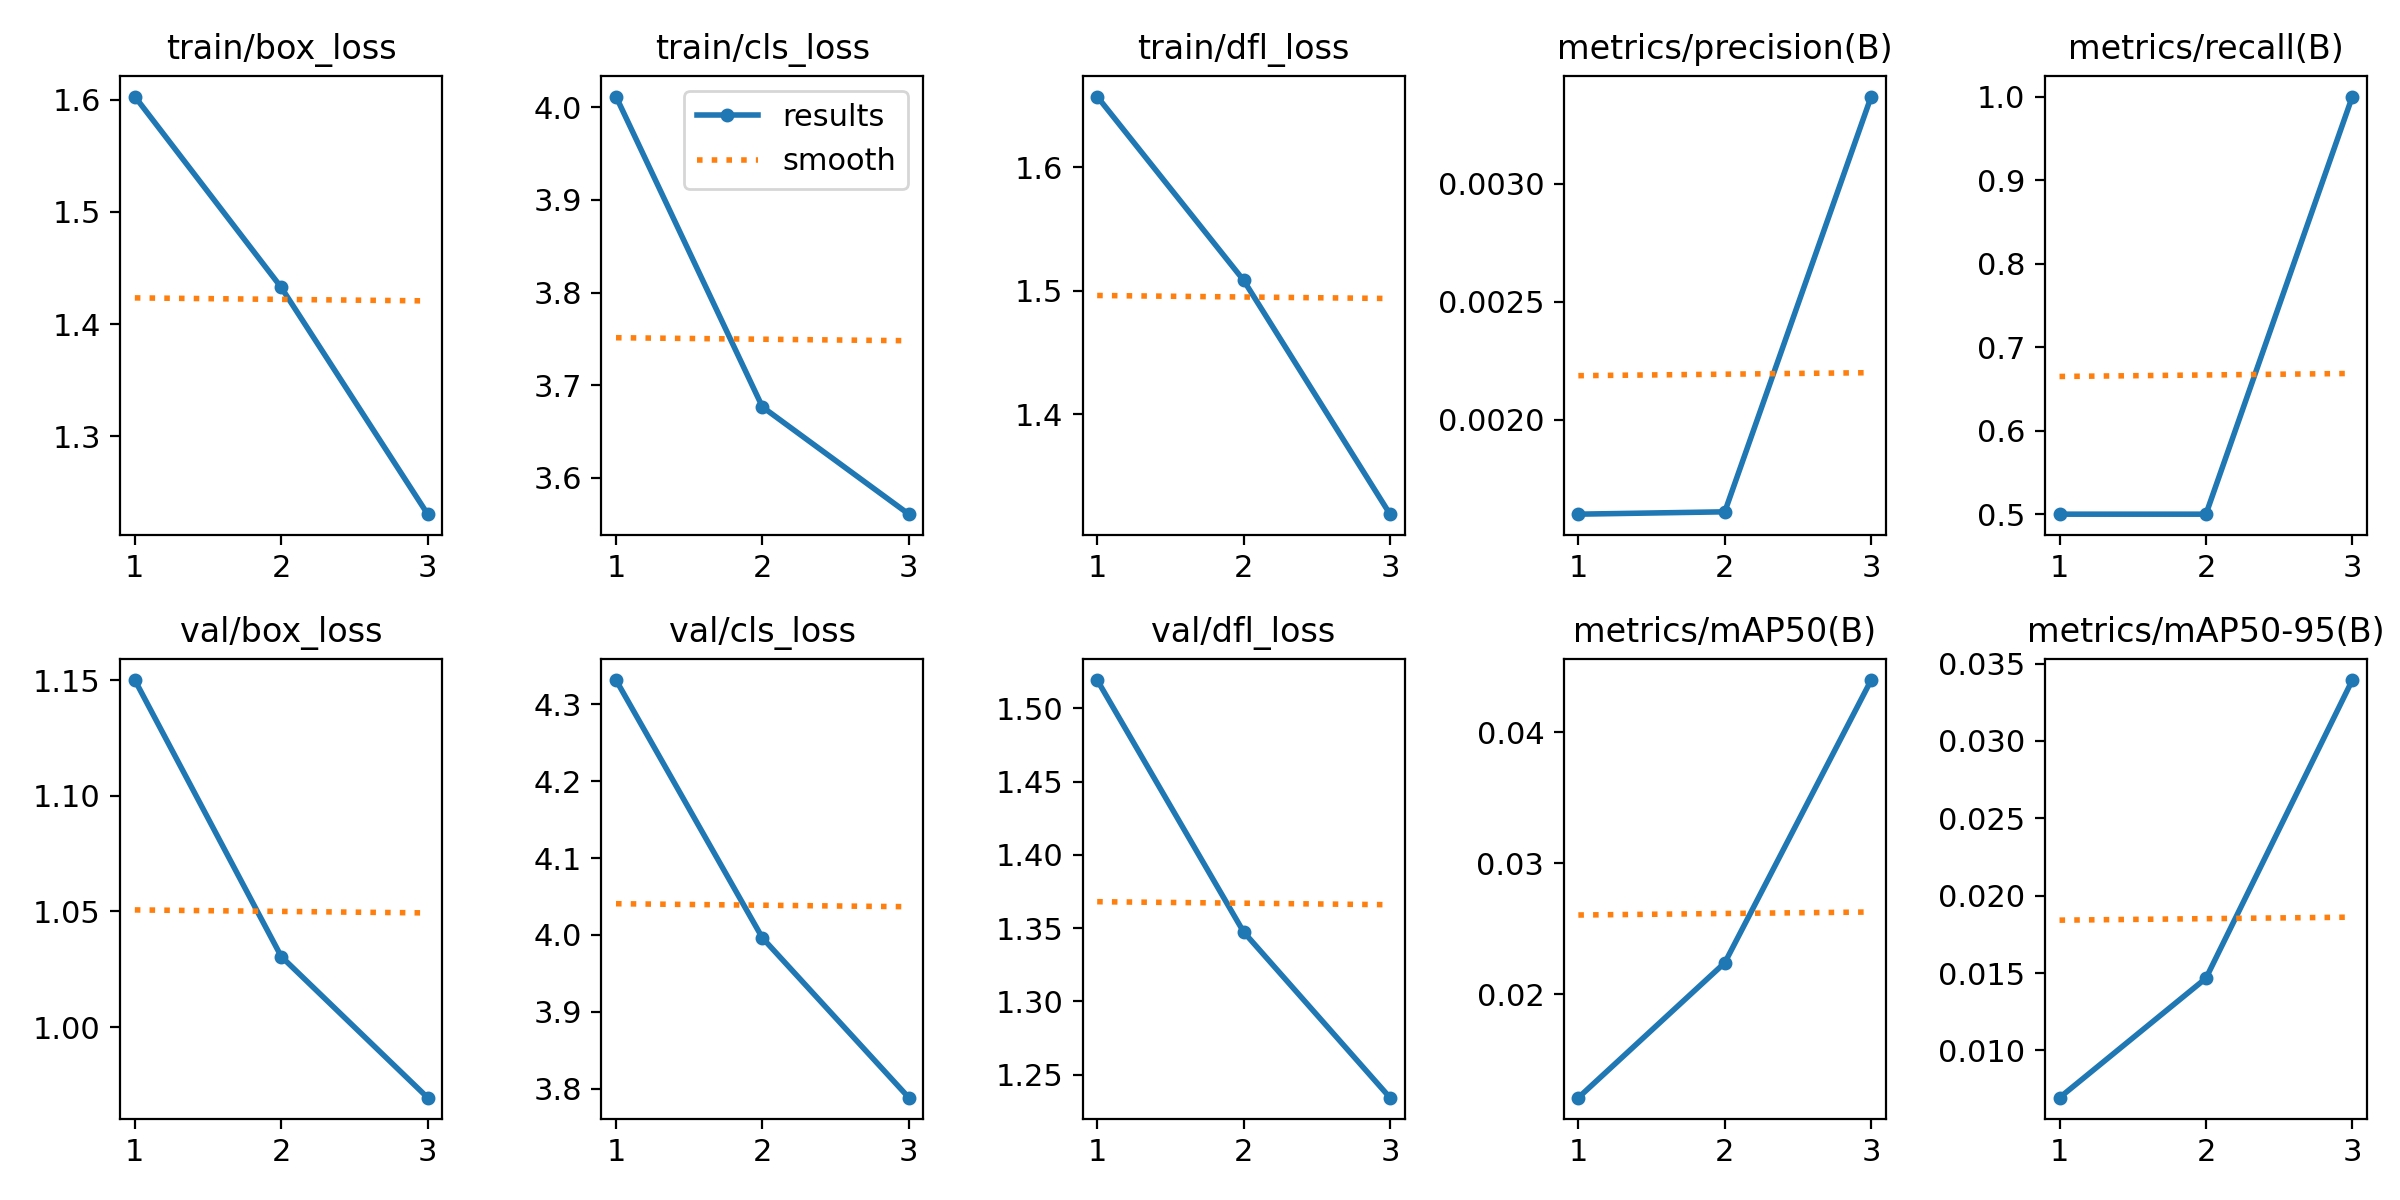

The table this chart was drawn from, first rows:
epoch, time, train/box_loss, train/cls_loss, train/dfl_loss, metrics/precision(B), metrics/recall(B), metrics/mAP50(B), metrics/mAP50-95(B), val/box_loss, val/cls_loss, val/dfl_loss, lr/pg0, lr/pg1, lr/pg2
1, 15.61, 1.603, 4.011, 1.657, 0.0016, 0.5, 0.01213, 0.00694, 1.15, 4.332, 1.519, 1.667e-05, 1.667e-05, 1.667e-05
2, 29.15, 1.433, 3.677, 1.509, 0.00161, 0.5, 0.02241, 0.01466, 1.031, 3.996, 1.347, 3.35067e-05, 3.35067e-05, 3.35067e-05
3, 42.36, 1.231, 3.561, 1.319, 0.00337, 1, 0.04396, 0.03394, 0.9695, 3.788, 1.234, 2.8339e-05, 2.8339e-05, 2.8339e-05
